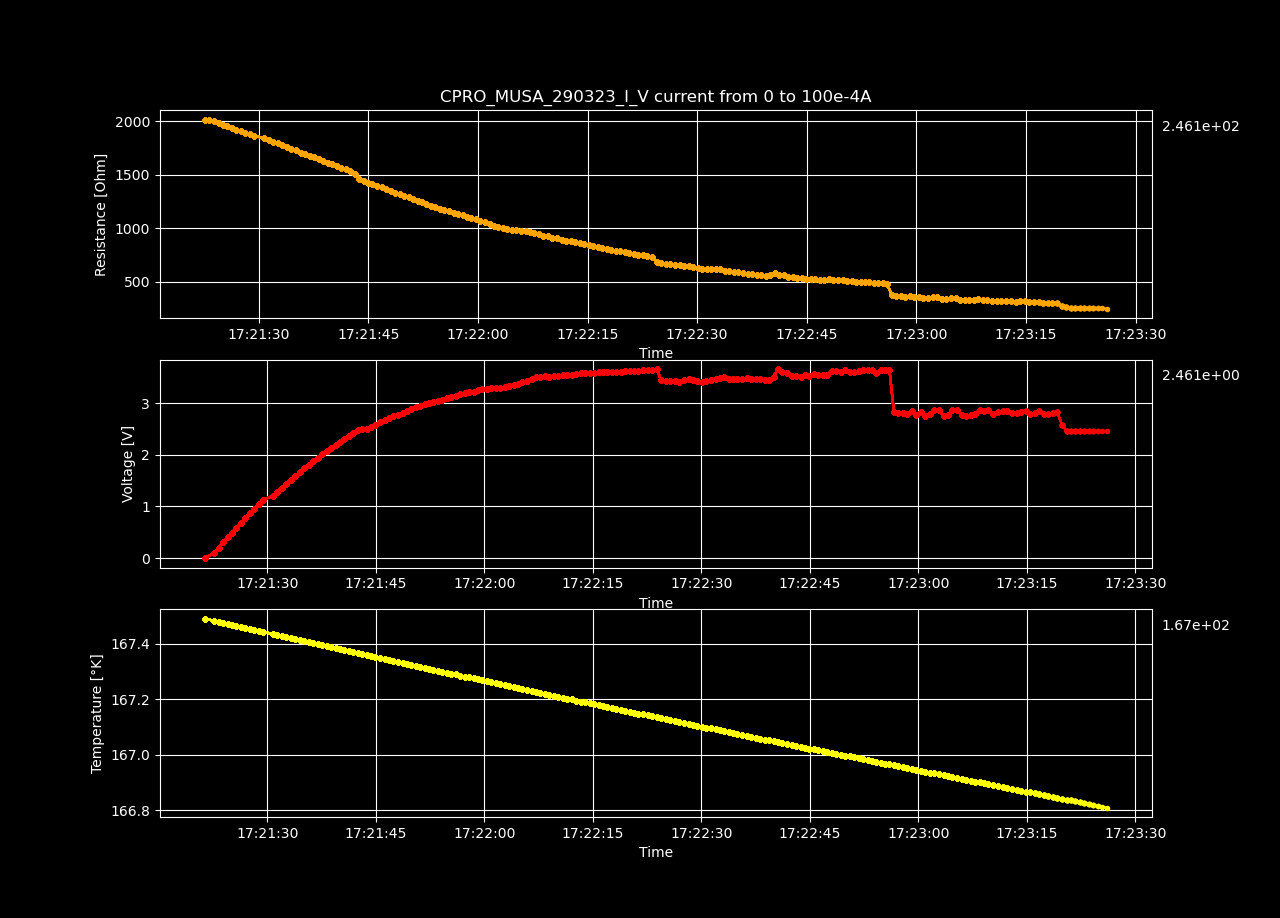

Source data for this figure (header and first rows):
Datetime, Temperature [K], Voltage [V], Resistance [𝛀], Current Source [A], Electric Field [V/cm], Restivity [𝛀 cm], Current Density [A/cm2]
2023-03-29 17:21:21.398765, 167.5, -0.0001242, -inf, 0.0, -0.003834, -inf, 0.0
2023-03-29 17:21:22.671917, 167.5, 0.1014, 2017, 5.0251256281407036e-05, 3.129, 1423, 0.002199
2023-03-29 17:21:23.272816, 167.5, 0.2021, 2011, 0.0001005, 6.237, 1418, 0.004398
2023-03-29 17:21:23.882467, 167.5, 0.3017, 2001, 0.0001508, 9.311, 1411, 0.006598
2023-03-29 17:21:24.510053, 167.5, 0.3994, 1987, 0.000201, 12.33, 1401, 0.008797
2023-03-29 17:21:25.123412, 167.5, 0.4945, 1968, 0.0002513, 15.26, 1388, 0.011
2023-03-29 17:21:25.732272, 167.5, 0.5892, 1954, 0.0003015, 18.19, 1378, 0.0132
2023-03-29 17:21:26.333708, 167.5, 0.6818, 1938, 0.0003518, 21.04, 1367, 0.01539
2023-03-29 17:21:26.940929, 167.5, 0.7735, 1924, 0.000402, 23.87, 1357, 0.01759
2023-03-29 17:21:27.541275, 167.5, 0.8629, 1908, 0.0004523, 26.63, 1346, 0.01979
2023-03-29 17:21:28.178918, 167.4, 0.9502, 1891, 0.0005025, 29.33, 1334, 0.02199
2023-03-29 17:21:28.792651, 167.4, 1.038, 1878, 0.0005528, 32.04, 1324, 0.02419
2023-03-29 17:21:29.404465, 167.4, 1.125, 1866, 0.000603, 34.74, 1316, 0.02639
2023-03-29 17:21:30.758170, 167.4, 1.203, 1841, 0.0006533, 37.13, 1299, 0.02859
2023-03-29 17:21:31.383488, 167.4, 1.282, 1823, 0.0007035, 39.57, 1285, 0.03079
2023-03-29 17:21:31.990190, 167.4, 1.363, 1808, 0.0007538, 42.07, 1275, 0.03299
2023-03-29 17:21:32.615523, 167.4, 1.443, 1795, 0.000804, 44.54, 1266, 0.03519
2023-03-29 17:21:33.243932, 167.4, 1.518, 1777, 0.0008543, 46.86, 1253, 0.03739
2023-03-29 17:21:33.871739, 167.4, 1.591, 1759, 0.0009045, 49.12, 1241, 0.03959
2023-03-29 17:21:34.487166, 167.4, 1.665, 1744, 0.0009548, 51.38, 1230, 0.04178
2023-03-29 17:21:35.119602, 167.4, 1.739, 1730, 0.001005, 53.66, 1220, 0.04398
2023-03-29 17:21:35.743422, 167.4, 1.802, 1708, 0.001055, 55.62, 1204, 0.04618
2023-03-29 17:21:36.373724, 167.4, 1.869, 1691, 0.001106, 57.68, 1192, 0.04838
2023-03-29 17:21:36.993948, 167.4, 1.939, 1677, 0.001156, 59.84, 1183, 0.05058
2023-03-29 17:21:37.591190, 167.4, 2.009, 1666, 0.001206, 62, 1175, 0.05278
2023-03-29 17:21:38.194263, 167.4, 2.069, 1647, 0.001256, 63.87, 1162, 0.05498
2023-03-29 17:21:38.795806, 167.4, 2.132, 1632, 0.001307, 65.8, 1151, 0.05718
2023-03-29 17:21:39.426772, 167.4, 2.19, 1614, 0.001357, 67.6, 1138, 0.05938
2023-03-29 17:21:40.048775, 167.4, 2.249, 1599, 0.001407, 69.42, 1127, 0.06158
2023-03-29 17:21:40.654705, 167.4, 2.309, 1584, 0.001457, 71.26, 1117, 0.06378
2023-03-29 17:21:41.262961, 167.4, 2.36, 1565, 0.001508, 72.83, 1104, 0.06598
2023-03-29 17:21:41.890882, 167.4, 2.415, 1550, 0.001558, 74.54, 1093, 0.06817
2023-03-29 17:21:42.517826, 167.4, 2.469, 1536, 0.001608, 76.22, 1083, 0.07037
2023-03-29 17:21:43.128156, 167.4, 2.494, 1504, 0.001658, 76.98, 1061, 0.07257
2023-03-29 17:21:43.740575, 167.4, 2.494, 1460, 0.001709, 76.98, 1030, 0.07477
2023-03-29 17:21:44.346802, 167.4, 2.539, 1444, 0.001759, 78.37, 1018, 0.07697
2023-03-29 17:21:44.953851, 167.4, 2.582, 1427, 0.001809, 79.7, 1007, 0.07917
2023-03-29 17:21:45.576361, 167.3, 2.629, 1414, 0.001859, 81.15, 997.3, 0.08137
2023-03-29 17:21:46.211289, 167.3, 2.671, 1399, 0.00191, 82.42, 986.3, 0.08357
2023-03-29 17:21:46.814043, 167.3, 2.707, 1381, 0.00196, 83.55, 974.1, 0.08577
2023-03-29 17:21:47.437716, 167.3, 2.74, 1363, 0.00201, 84.56, 961.3, 0.08797
2023-03-29 17:21:48.075783, 167.3, 2.774, 1346, 0.00206, 85.62, 949.6, 0.09017
2023-03-29 17:21:48.688868, 167.3, 2.812, 1332, 0.002111, 86.79, 939.6, 0.09237
2023-03-29 17:21:49.294553, 167.3, 2.85, 1319, 0.002161, 87.96, 930.2, 0.09456
2023-03-29 17:21:49.902513, 167.3, 2.882, 1303, 0.002211, 88.94, 919.2, 0.09676
2023-03-29 17:21:50.510690, 167.3, 2.918, 1290, 0.002261, 90.06, 910.1, 0.09896
2023-03-29 17:21:51.145175, 167.3, 2.945, 1274, 0.002312, 90.89, 898.5, 0.1012
2023-03-29 17:21:51.761577, 167.3, 2.973, 1259, 0.002362, 91.77, 887.9, 0.1034
2023-03-29 17:21:52.359999, 167.3, 3.001, 1244, 0.002412, 92.64, 877.6, 0.1056
2023-03-29 17:21:52.961989, 167.3, 3.013, 1224, 0.002462, 93, 863, 0.1078
2023-03-29 17:21:53.568493, 167.3, 3.031, 1206, 0.002513, 93.56, 850.9, 0.11
2023-03-29 17:21:54.172525, 167.3, 3.062, 1195, 0.002563, 94.5, 842.5, 0.1122
2023-03-29 17:21:54.782645, 167.3, 3.088, 1182, 0.002613, 95.31, 833.4, 0.1144
2023-03-29 17:21:55.407172, 167.3, 3.114, 1169, 0.002663, 96.1, 824.5, 0.1166
2023-03-29 17:21:56.033890, 167.3, 3.141, 1157, 0.002714, 96.93, 816.2, 0.1188
2023-03-29 17:21:56.665059, 167.3, 3.167, 1146, 0.002764, 97.75, 808.1, 0.121
2023-03-29 17:21:57.276162, 167.3, 3.197, 1136, 0.002814, 98.68, 801.2, 0.1232
2023-03-29 17:21:57.906539, 167.3, 3.21, 1121, 0.002864, 99.08, 790.4, 0.1254
2023-03-29 17:21:58.510839, 167.3, 3.221, 1105, 0.002915, 99.42, 779.4, 0.1276
2023-03-29 17:21:59.117004, 167.3, 3.245, 1095, 0.002965, 100.2, 771.9, 0.1298
... 140 more rows
